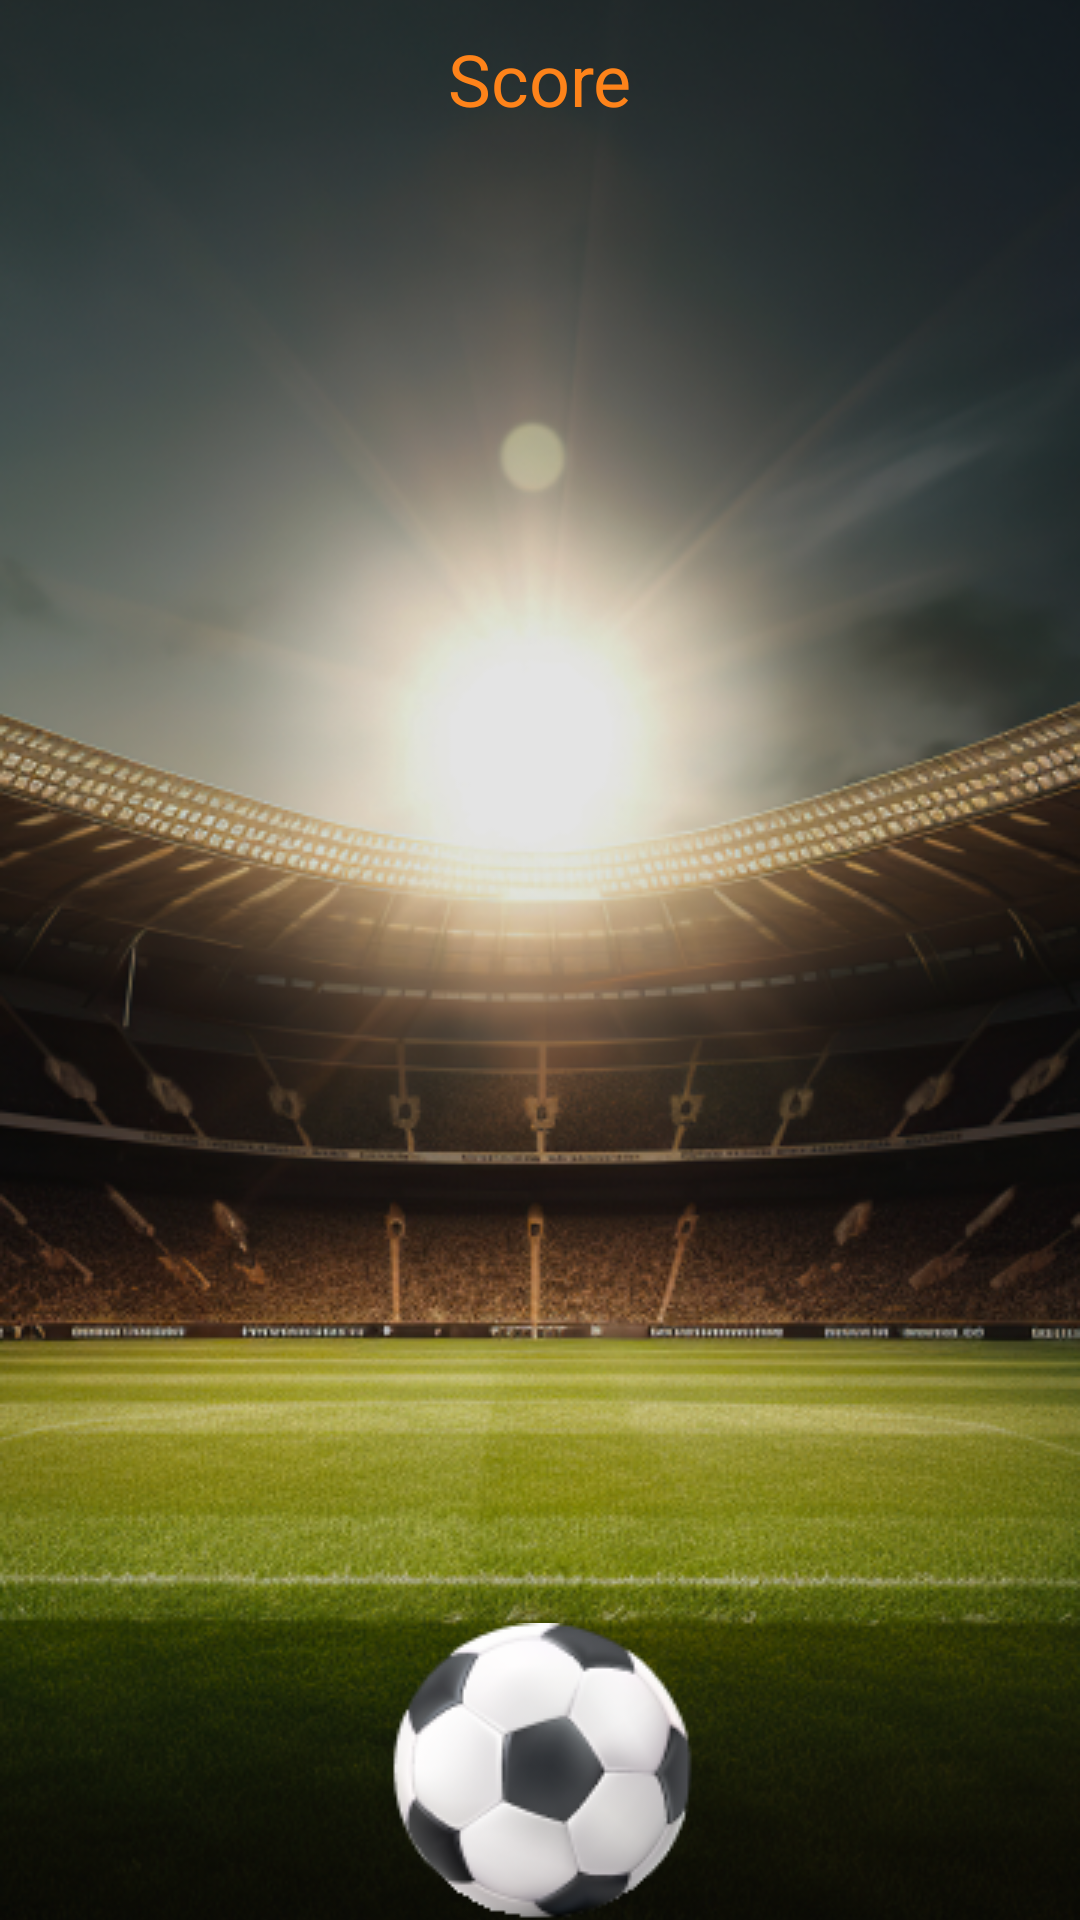

Reconstruct the res/layout file that produces this screen, plus the resources it refers to.
<!-- AndroidManifest.xml: activity theme Theme.AppCompat.NoActionBar -->
<!-- res/layout/activity_game.xml -->
<RelativeLayout xmlns:android="http://schemas.android.com/apk/res/android"
    xmlns:tools="http://schemas.android.com/tools"
    android:layout_width="match_parent"
    android:layout_height="match_parent"
    android:background="@color/white">

    <ImageView
        android:id="@+id/background_image"
        android:layout_width="match_parent"
        android:layout_height="match_parent"
        android:scaleType="centerCrop"
        android:src="@drawable/stadium" />

    <TextView
        android:id="@+id/score_text_view"
        android:layout_width="wrap_content"
        android:layout_height="wrap_content"
        android:layout_marginTop="10dp"
        android:layout_centerHorizontal="true"
        android:text="Score"
        android:textSize="24sp"
        android:textColor="@color/orange" />

    <ImageView
        android:id="@+id/soccer_ball_image_view"
        android:layout_width="wrap_content"
        android:layout_height="wrap_content"
        android:src="@drawable/soccer_ball"
        android:layout_centerHorizontal="true"
        android:layout_alignParentBottom="true" />

</RelativeLayout>
<!-- resources referenced by this layout -->
<resources>
  <color name="orange">#FE831A</color>
  <color name="white">#FFFFFFFF</color>
  <!-- drawable soccer_ball: png bitmap (drawable, 13158 bytes) -->
  <!-- drawable stadium: png bitmap (drawable, 409881 bytes) -->
</resources>
